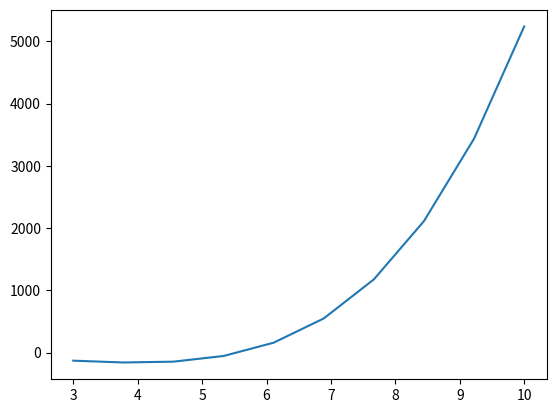

Python code for this plot:
'''
   One Dimension Search Method
   In this context, the finding process is under 2d, which might unfortunately fall into
   Local optimal solution.
   findSection() helps to find the most possible section that the minimum hides, parameter a
   will influence the result
   goldSection() applies to the section found by findSection(), and return the minimum info
   it uses the magic number 0.618 to update the section.


'''

import matplotlib.pyplot as plt
import math
import numpy as np

def calFun1(x): ##exercise 1
    return x*x - 7*x + 10

def calFun(x): ##exercise 2
    return 2*(x**2)-2*x-1

def drvt1(x): #first derivative of a function
    return 4*(x**3-3*(x**2)-3*x-4)
def drvt2(x): #second derivative
    return  12*(x**2-2*x-1)

def findSection(calFun, a):
    '''
    f is the function to be resolved, and a is the starting point.
    '''
    h = 1 #path
    a1 = a
    a2 = a1 + h
    f1, f2 = calFun(a1), calFun(a2)
    while 1:
        if f2 <= f1:
            a3 = a2 + h
            f3 = calFun(a3)
            if f3 > f2:
                return [a1, a3]
            elif f3 < f2:
                h = 2 * h
                a1, a2 = a2, a3
                f1, f2 = calFun(a1), calFun(a2)
                a3 = a2 + h

        elif f2 > f1:
            h = -h  ##reverse
            a3 = a2
            a2 = a1
            a1 = a3
            f1, f2= calFun(a1),calFun(a2)
            f3 = calFun(a3)
            if f3 > f2:
                return [a1, a3]
            elif f3 < f2:
                h = 2 * h
                a1, a2 = a2, a3
                f1, f2 = calFun(a1), calFun(a2)
                a3 = a2 + h

def goldSection(calFun, a0, b0, exp):
    '''
    use this function to find the most possible section
    when the length of the seciton is minor to exp, end.
    '''
    a, b = a0, b0
    while 1:
        L = abs(b-a)

        a1 = a + 0.382 * L
        a2 = b - 0.382 * L
        f1, f2 = calFun(a1), calFun(a2)
        if f1 <= f2:
            b = a2

        elif f1 > f2:
            a = a1

        if abs(b-a) < exp:
            return calFun((a+b)/2), (a+b)/2

def fibo(n):
    if n <= 1:
        return n
    return fibo(n - 1) + fibo(n - 2)

def fiboSect(calFun, a, b, exp):
    '''
    calFun is the function, a0 b0 denotes the section.
    fn>=(b-a)/exp
    '''
    n=0
    while fibo(n)<(b-a)/exp:
        n=n+1
    ##find the index of the matched fn
    x1 = (b - a) * fibo(n - 2) / fibo(n) + a
    x2 = (b - a) * fibo(n - 1) / fibo(n) + a ## x1<x2
    f1, f2=calFun(x1), calFun(x2)
    for k in range(1, n): ##from 1 to n-1
        if f1<=f2:
            b = x2
            x2 = x1
            x1 = a + (b-a) * fibo(n-2-k)/fibo(n)
        elif f1>f2:
            a = x1
            x1 = x2
            x2 = a + (b-a) * fibo(n-1-k)/fibo(n)
        f1, f2 = calFun(x1), calFun(x2)
    if f1<f2:
        b=x2
    else:
        a=x1
    return [a,b] ##return the most possible section of the minimum

def newtonIns(fun1, fun2, a0, eps):
    k=0
    f1a, f2a = fun1(a0), fun2(a0)
    a1 = a0 - f1a/f2a
    while abs(a1-a0) > eps: #math/fabs
        k+=1
        a0 = a1
        f1a, f2a = fun1(a0), fun2(a0)
        a1 = a0 - f1a / f2a
    return a1


print(fiboSect(calFun, 0, 0.6, 0.16))
print(newtonIns(drvt1, drvt2, 3, 0.001))

#visualization
plt.figure(1)
x=np.linspace(3,10,10)
plt.plot(x, x**4-4*x**3-6*x**2-16*x)
plt.show()
